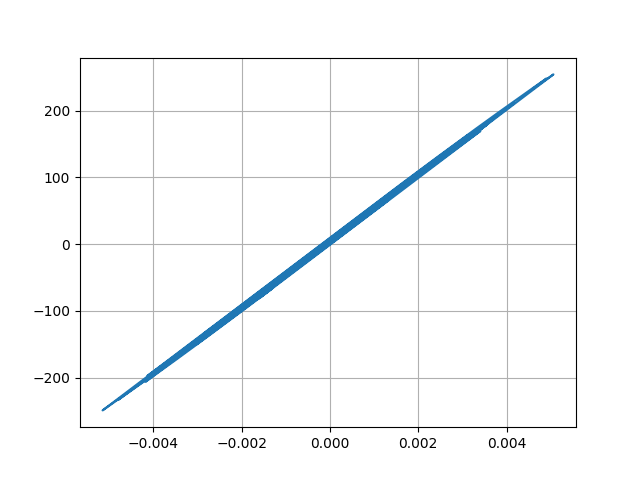

The table this chart was drawn from, first rows:
Desplacment, Force
0.0, 0.0
6.532902950406744e-06, 0.3266
2.1985962879219442e-05, 1.099
3.87641880727532e-05, 1.938
5.087948894111991e-05, 2.544
5.504717790507663e-05, 2.752
5.116877354639677e-05, 2.558
4.215535142239871e-05, 2.108
3.208013549189529e-05, 1.604
2.5213515128043493e-05, 1.261
2.488304576828673e-05, 1.244
3.205537840715885e-05, 1.603
4.492703862233741e-05, 2.246
6.026014883589902e-05, 3.013
7.551073374251113e-05, 3.776
8.849425154357385e-05, 4.425
9.741514425816822e-05, 4.871
0.0001014, 5.07
0.0001008, 5.038
9.637508781984384e-05, 4.819
8.804909194308578e-05, 4.402
7.64872089289035e-05, 3.824
6.357060687437487e-05, 3.178
5.185489908806318e-05, 2.593
4.30722571716902e-05, 2.154
3.8556451278002476e-05, 1.928
4.041688675202772e-05, 2.021
4.8758349223559924e-05, 2.438
6.1705132674088e-05, 3.085
7.472964205169757e-05, 3.736
8.128903028834602e-05, 4.064
7.645062213835482e-05, 3.822
5.9740457752083756e-05, 2.987
3.4161422685618515e-05, 1.708
3.9035983004036675e-06, 0.1951
-2.6530092297895328e-05, -1.327
-5.492339690100392e-05, -2.746
-7.988376830496634e-05, -3.994
-0.0001002, -5.008
-0.000115, -5.748
-0.0001233, -6.167
-0.0001261, -6.304
-0.0001259, -6.294
-0.0001261, -6.306
-0.0001267, -6.333
-0.0001277, -6.387
-0.0001309, -6.546
-0.0001393, -6.966
-0.0001602, -8.011
-0.0001967, -9.833
-0.0002446, -12.23
-0.0002937, -14.68
-0.0003306, -16.53
-0.0003455, -17.27
-0.0003381, -16.9
-0.0003154, -15.77
-0.0002873, -14.36
-0.0002646, -13.23
-0.0002558, -12.79
-0.0002634, -13.17
... 2,941 more rows
